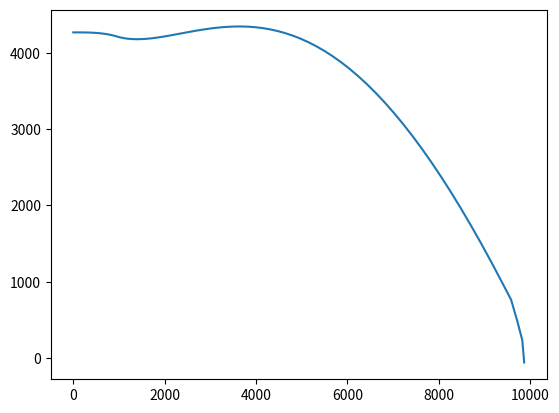

This chart was generated by the following Python code:
from numpy import cos,sin,tan,sqrt,pi,exp
from matplotlib import pyplot as plt

'''
stuff for air density
'''
presure_at_sea_level = 101325
temp = 300 # K
R0 = 8.314462618 # J/(mol*k)
R = 287.051 # J/(kg *K)

def air_density(r): # Sources: https://www.omnicalculator.com/physics/air-pressure-at-altitude
    p = presure_at_sea_level * exp((graphity(r)*r*0.02896969)/(temp * R0))
    return p/(R*temp) # kg/m^3

'''
Stuff for drag
'''
cross_sectional_area = 20.4 # m^2 Needs to change
drag_coeffienct = .05 # Source: https://en.wikipedia.org/wiki/Drag_coefficient
def drag(v,r):
    return drag_coeffienct * (v**2) * cross_sectional_area * 0.5 * air_density(r)

'''
Stuff for thrust
Link for thrust of propeller : https://www1.grc.nasa.gov/beginners-guide-to-aeronautics/thrust-equation
The diver bomber used a 3-bladed hamilton standard constant speed propeller
'''

Area_propeller = 38.5 # m^2
V_exit_propeller =  9.005031648 #sqrt(V_propeller) # m/s This can change
V_entrance = 0 # m/s this can change

def thrust(r):
    return .5* air_density(r) *(V_exit_propeller**2 - V_entrance**2)
   

'''
Stuff for Lift
'''   
lift_coefficient = 0.1073676432688671
wing_area =30.2 # m^2 got from Douglas_SBD Dauntlass wikipedia

def lift(v,r):
    return lift_coefficient * air_density(r) * (v**2) * wing_area * 0.5

'''
Stuff for the force force of graphity 
'''
mass_earth = 5.97E24
G = 6.67E-11

def graphity(r):
    return G * mass_earth / (( r + 6.68E6 )**2)


x_bomber_with_bomb = [0]
y_bomber_with_bomb = [4267]

x_bomb = []
y_bomb = []

x_bomber = []
y_bomber =[]

vx_bomber_with_bomb = [113.889]
vy_bomber_with_bomb = [0]

angle_drop1 = 0
angle_drop2 = 60

dt = 1
t = 0
vx = 113.889
vy = 0
mass_bomber = 2964 #kg  Source: https://airpages.ru/eng/us/sbd.shtml
mass_bomb = 1000 # kg
M = 4318 #kg

# THis is the diving process

while t <10:
    ax =  thrust(y_bomber_with_bomb[-1])  - drag(vx,y_bomber_with_bomb[-1]) #+ lift(vx*cos(angle_drop1),y_bomber_with_bomb[-1]) * sin(angle_drop1) - graphity(y_bomber_with_bomb[-1])* M *cos(angle_drop1)
    ay =  lift(vx*cos(angle_drop1),y_bomber_with_bomb[-1])  - graphity(y_bomber_with_bomb[-1])* M #+ thrust(y_bomber_with_bomb[-1], vx,vy) * sin(angle_drop1) - drag(vy,y_bomber_with_bomb[-1]) *sin(angle_drop1)
 
    vx += ax*dt * (1/M)
    vy += ay*dt * (1/M)

    vx_bomber_with_bomb.append(vx)
    vy_bomber_with_bomb.append(vy)
    x_bomber_with_bomb.append(x_bomber_with_bomb[-1] + vx*dt)
    y_bomber_with_bomb.append(y_bomber_with_bomb[-1] + vy*dt)
    t += dt



while y_bomber_with_bomb[-1] > 1080:  # Most SBD dropped around 1,500ft or 457.2 meters

    ax = thrust(y_bomber_with_bomb[-1]) * cos(angle_drop2) + lift(vx*cos(angle_drop2),y_bomber_with_bomb[-1]) * sin(angle_drop2) - drag(vx*cos(angle_drop2),y_bomber_with_bomb[-1]) * cos(angle_drop2) - graphity(y_bomber_with_bomb[-1])* M *sin(angle_drop2)
    ay = thrust(y_bomber_with_bomb[-1]) * sin(angle_drop2) + lift(vx*cos(angle_drop2),y_bomber_with_bomb[-1]) * cos(angle_drop2) - drag(vx*cos(angle_drop2),y_bomber_with_bomb[-1]) *sin(angle_drop2) - graphity(y_bomber_with_bomb[-1])* M * cos(angle_drop2)

    vx += ax*dt * (1/M)
    vy += ay*dt * (1/M)

    vx_bomber_with_bomb.append(vx)
    vy_bomber_with_bomb.append(vy)

    x_bomber_with_bomb.append(x_bomber_with_bomb[-1] + vx*dt)
    y_bomber_with_bomb.append(y_bomber_with_bomb[-1] + vy*dt)




x_bomb = x_bomber_with_bomb
y_bomb = y_bomber_with_bomb

x_bomber = x_bomber_with_bomb
y_bomber =y_bomber_with_bomb

vx_plane = []
vx_bomb = []
vy_plane = []
vy_bomb = []

vx_plane = vx_bomber_with_bomb
vx_bomb = vx_bomber_with_bomb

vy_bomb = vy_bomber_with_bomb
vy_plane = vy_bomber_with_bomb
m_bomb = 1000 
m_plane = M - 1000


#x_bomber.append(10)
#y_bomber.append(1000)

#x_bomber.append(10)
#y_bomber.append(1000)

while y_bomb[-1] > 0:
    ax_plane =  thrust(y_bomber[-1]) * cos(angle_drop1) - drag(vx,y_bomber[-1]) * cos(angle_drop1) + lift(vx*cos(angle_drop1),y_bomber[-1]) * sin(angle_drop1) - graphity(y_bomber[-1])* M *cos(angle_drop1)
    ay_plane =  lift(vx*cos(angle_drop1),y_bomber[-1]) * cos(angle_drop1) - graphity(y_bomber[-1])* M * cos(angle_drop1) + thrust(y_bomber[-1]) * sin(angle_drop1) - drag(vy,y_bomber[-1]) *sin(angle_drop1)
 
    
    vxp = vx_plane[-1] + ax_plane*dt * (1/m_plane)
    vyp = vy_plane[-1] + ay_plane*dt * (1/m_plane)

    vx_plane.append(vxp)
    vy_plane.append(vyp)
    x_bomber.append(x_bomber[-1] + vxp*dt)
    y_bomber.append(y_bomber[-1] + vyp*dt)

    ax_bomb =  -1* drag(vx,y_bomber[-1]) * cos(angle_drop1) - graphity(y_bomber[-1])* M *cos(angle_drop1)
    ay_bomb =   -1* graphity(y_bomber[-1])* M * cos(angle_drop1) - drag(vy,y_bomber[-1]) *sin(angle_drop1)
 
    
    vxb = vx_bomb[-1] + ax_bomb*dt * (1/m_bomb)
    vyb = vy_bomb[-1] + ay_bomb*dt * (1/m_bomb)

    vx_bomb.append(vxb)
    vy_bomb.append(vyb)
    x_bomb.append(x_bomb[-1] + vxb*dt)
    y_bomb.append(y_bomb[-1] + vyb*dt)
    t += dt


plt.plot(x_bomber,y_bomber)
#plt.scatter(x_bomb,y_bomb)
#plt.scatter(vx_bomber_with_bomb,vy_bomber_with_bomb)

plt.show()



#print(len(y_bomber_with_bomb))
print(vx_plane)
print(vy_plane)


print(2* G * mass_earth* M/(((6.68E6 + 4267)**2) * wing_area * air_density(4267)*(113.89**2)))
